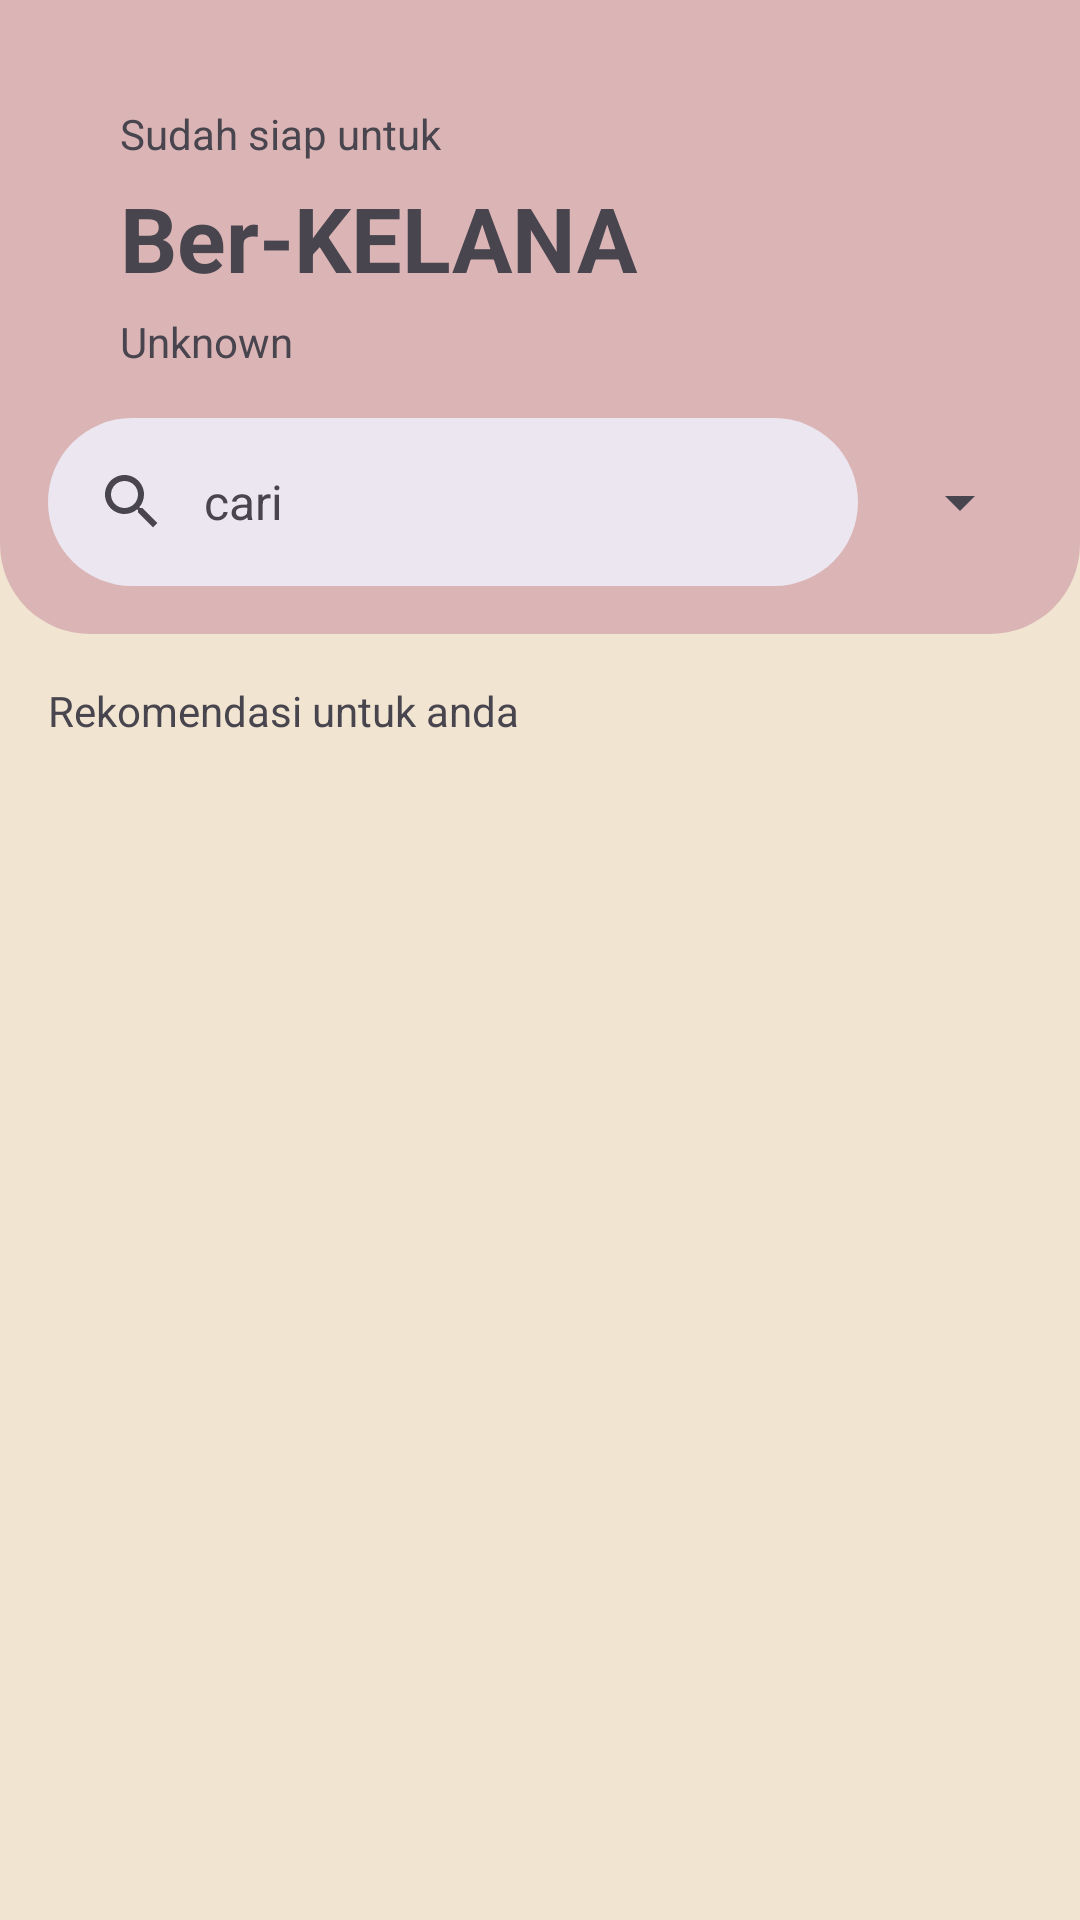

Here is an Android app screen rendered from its layout file. Give the layout XML and the strings, colors and styles it references.
<!-- AndroidManifest.xml: application theme Theme.Kelana -->
<!-- res/layout/fragment_home.xml -->
<?xml version="1.0" encoding="utf-8"?>
<androidx.constraintlayout.widget.ConstraintLayout xmlns:android="http://schemas.android.com/apk/res/android"
    xmlns:app="http://schemas.android.com/apk/res-auto"
    xmlns:tools="http://schemas.android.com/tools"
    android:layout_width="match_parent"
    android:layout_height="match_parent"
    android:background="@color/bg_color"
    android:id="@+id/home"
    tools:context=".ui.home.HomeFragment">

    <androidx.cardview.widget.CardView
        android:id="@+id/cardView"
        android:layout_width="0dp"
        android:layout_height="wrap_content"
        android:background="@color/light_green"
        app:cardBackgroundColor="@android:color/transparent"
        app:cardCornerRadius="0dp"
        app:cardElevation="0dp"
        app:layout_constraintEnd_toEndOf="parent"
        app:layout_constraintStart_toStartOf="parent"
        app:layout_constraintTop_toTopOf="parent"
        android:padding="0dp">

        <androidx.constraintlayout.widget.ConstraintLayout
            android:layout_width="match_parent"
            android:layout_height="match_parent"
            android:background="@drawable/round_bottom_main"
            app:layout_constraintBottom_toTopOf="@+id/guideline"
            app:layout_constraintEnd_toEndOf="parent"
            app:layout_constraintStart_toStartOf="parent"
            app:layout_constraintTop_toTopOf="parent">

            <TextView
                android:id="@+id/tv_fragment_home_1"
                android:layout_width="0dp"
                android:layout_height="wrap_content"
                android:layout_marginTop="35dp"
                android:layout_marginHorizontal="40dp"
                android:text="Sudah siap untuk"
                app:layout_constraintEnd_toEndOf="parent"
                app:layout_constraintHorizontal_bias="0.1"
                app:layout_constraintStart_toStartOf="parent"
                app:layout_constraintTop_toTopOf="parent" />

            <TextView
                android:id="@+id/tv_fragment_home_2"
                android:layout_width="0dp"
                android:layout_height="wrap_content"
                android:layout_marginTop="5dp"
                android:layout_marginHorizontal="40dp"
                android:text="Ber-KELANA"
                android:textSize="30sp"
                android:textStyle="bold"
                app:layout_constraintEnd_toEndOf="parent"
                app:layout_constraintHorizontal_bias="0.1"
                app:layout_constraintStart_toStartOf="parent"
                app:layout_constraintTop_toBottomOf="@+id/tv_fragment_home_1" />












            <TextView
                android:id="@+id/tv_fragment_home_location"
                android:layout_width="0dp"
                android:layout_height="wrap_content"
                android:layout_marginTop="5dp"
                android:layout_marginHorizontal="40dp"
                android:text="Unknown"
                app:layout_constraintEnd_toEndOf="parent"
                app:layout_constraintStart_toStartOf="parent"
                app:layout_constraintTop_toBottomOf="@+id/tv_fragment_home_2" />

            <com.google.android.material.search.SearchBar
                android:id="@+id/searchBar"
                android:layout_width="0dp"
                android:layout_height="wrap_content"
                android:layout_marginStart="16dp"
                android:layout_marginEnd="10dp"
                android:hint="@string/searchbar_hint"
                app:layout_constraintBottom_toBottomOf="parent"
                app:layout_constraintEnd_toStartOf="@+id/spinner_category"
                app:layout_constraintStart_toStartOf="parent"
                app:layout_constraintTop_toBottomOf="@+id/tv_fragment_home_location" />

            <com.google.android.material.search.SearchView
                android:id="@+id/searchView"
                android:layout_width="0dp"
                android:layout_height="0dp"
                android:hint="@string/searchbar_hint"
                app:layout_anchor="@id/searchBar"
                app:layout_constraintBottom_toBottomOf="@+id/searchBar"
                app:layout_constraintEnd_toEndOf="parent"
                app:layout_constraintStart_toStartOf="parent"
                app:layout_constraintTop_toTopOf="parent">
            </com.google.android.material.search.SearchView>

            <Spinner
                android:id="@+id/spinner_category"
                android:layout_width="wrap_content"
                android:layout_height="wrap_content"
                android:layout_marginEnd="16dp"
                app:icon="@drawable/baseline_filter_list_24"
                app:layout_constraintBottom_toBottomOf="parent"
                app:layout_constraintEnd_toEndOf="parent"
                app:layout_constraintTop_toBottomOf="@+id/tv_fragment_home_location" />

        </androidx.constraintlayout.widget.ConstraintLayout>
    </androidx.cardview.widget.CardView>








    <androidx.constraintlayout.widget.ConstraintLayout
        android:layout_width="0dp"
        android:layout_height="0dp"
        app:layout_constraintBottom_toBottomOf="parent"
        app:layout_constraintEnd_toEndOf="parent"
        app:layout_constraintStart_toStartOf="parent"
        app:layout_constraintTop_toBottomOf="@+id/cardView">

        <TextView
            android:id="@+id/tv_fragment_home_recom"
            android:layout_width="0dp"
            android:layout_height="wrap_content"
            android:layout_marginHorizontal="16dp"
            android:layout_marginVertical="16dp"
            android:text="Rekomendasi untuk anda"
            app:layout_constraintEnd_toEndOf="parent"
            app:layout_constraintStart_toStartOf="parent"
            app:layout_constraintTop_toTopOf="parent" />

        <androidx.recyclerview.widget.RecyclerView
            android:id="@+id/rv_fragment_home"
            android:layout_width="0dp"
            android:layout_height="0dp"
            android:layout_marginVertical="10dp"
            app:layoutManager="androidx.recyclerview.widget.GridLayoutManager"
            app:layout_constraintBottom_toBottomOf="parent"
            app:layout_constraintEnd_toEndOf="parent"
            app:layout_constraintStart_toStartOf="parent"
            app:layout_constraintTop_toBottomOf="@+id/tv_fragment_home_recom"
            app:spanCount="2"
            tools:listitem="@layout/item_home" />
    </androidx.constraintlayout.widget.ConstraintLayout>


</androidx.constraintlayout.widget.ConstraintLayout>
<!-- res/layout/item_home.xml (included above) -->
<?xml version="1.0" encoding="utf-8"?>
<androidx.cardview.widget.CardView xmlns:android="http://schemas.android.com/apk/res/android"
    xmlns:tools="http://schemas.android.com/tools"
    xmlns:app="http://schemas.android.com/apk/res-auto"
    android:layout_width="match_parent"
    android:layout_height="wrap_content"
    android:layout_gravity="center"
    android:id="@+id/cv_item_home"
    android:layout_marginHorizontal="15dp"
    android:layout_marginVertical="10dp"
    app:cardCornerRadius="20dp"
    app:cardBackgroundColor="@color/menu_color"
    app:cardElevation="0dp"
    app:cardUseCompatPadding="false">

    <androidx.constraintlayout.widget.ConstraintLayout
        android:layout_width="match_parent"
        android:layout_height="match_parent">

        <androidx.cardview.widget.CardView
            android:layout_width="0dp"
            android:layout_height="0dp"
            android:layout_margin="20dp"
            android:id="@+id/cv_iv_home_wisata"
            app:layout_constraintDimensionRatio="1:1"
            android:background="@color/transparent"
            app:cardCornerRadius="20dp"
            app:layout_constraintTop_toTopOf="parent"
            app:layout_constraintStart_toStartOf="parent"
            app:layout_constraintEnd_toEndOf="parent">

            <ImageView
                android:id="@+id/iv_home_wisata"
                android:layout_width="match_parent"
                android:layout_height="match_parent"
                android:contentDescription="TODO"
                android:scaleType="centerCrop"
                tools:srcCompat="@tools:sample/avatars" />
        </androidx.cardview.widget.CardView>

        <TextView
            android:id="@+id/tv_home_wisata_name"
            android:layout_width="0dp"
            android:layout_height="wrap_content"
            android:layout_marginTop="8dp"
            android:gravity="center"
            android:text="@string/nama_wisata"
            android:textColor="@android:color/black"
            android:textSize="11sp"
            app:layout_constraintTop_toBottomOf="@id/cv_iv_home_wisata"
            app:layout_constraintStart_toStartOf="parent"
            app:layout_constraintEnd_toEndOf="parent"
            tools:text="Title" />

        <TextView
            android:id="@+id/tv_home_wisata_price"
            android:layout_width="0dp"
            android:layout_height="wrap_content"
            android:layout_marginTop="3dp"
            android:gravity="center"
            android:text="Title"
            android:textColor="@android:color/black"
            android:textSize="11sp"
            app:layout_constraintTop_toBottomOf="@id/tv_home_wisata_name"
            app:layout_constraintStart_toStartOf="parent"
            app:layout_constraintEnd_toEndOf="parent"
            tools:text="Title" />

        <TextView
            android:id="@+id/tv_home_wisata_loc"
            android:layout_width="0dp"
            android:layout_height="wrap_content"
            android:layout_marginTop="3dp"
            android:gravity="center"
            android:text="Title"
            android:textColor="@android:color/black"
            android:textSize="11sp"
            app:layout_constraintEnd_toEndOf="parent"
            app:layout_constraintStart_toStartOf="parent"
            app:layout_constraintTop_toBottomOf="@id/tv_home_wisata_price"
            tools:text="Title" />

        <TextView
            android:id="@+id/tv_home_wisata_distance"
            android:layout_width="0dp"
            android:layout_height="wrap_content"
            android:layout_marginTop="3dp"
            android:layout_marginBottom="8dp"
            android:gravity="center"
            android:text="Title"
            android:textColor="@android:color/black"
            android:textSize="11sp"
            app:layout_constraintBottom_toBottomOf="parent"
            app:layout_constraintEnd_toEndOf="parent"
            app:layout_constraintStart_toStartOf="parent"
            app:layout_constraintTop_toBottomOf="@id/tv_home_wisata_loc"
            tools:text="Title" />



    </androidx.constraintlayout.widget.ConstraintLayout>
</androidx.cardview.widget.CardView>
<!-- resources referenced by this layout -->
<resources>
  <color name="bg_color">#F1E5D1</color>
  <color name="light_green">#06D001</color>
  <color name="menu_color">#DBB5B5</color>
  <color name="transparent">#00FFFFFF</color>
  <!-- drawable round_bottom_main (drawable) -->
  <shape xmlns:android="http://schemas.android.com/apk/res/android">
      <solid android:color="@color/menu_color" />
      <corners
          android:bottomLeftRadius="30dp"
          android:bottomRightRadius="30dp"
          android:topLeftRadius="0dp"
          android:topRightRadius="0dp" />
  </shape>
  <string name="nama_wisata">Pantai</string>
  <string name="searchbar_hint">cari</string>
  <style name="Theme.Kelana" parent="Base.Theme.Kelana" />
  <style name="Base.Theme.Kelana" parent="Theme.Material3.DayNight">
          
          
      </style>
</resources>
